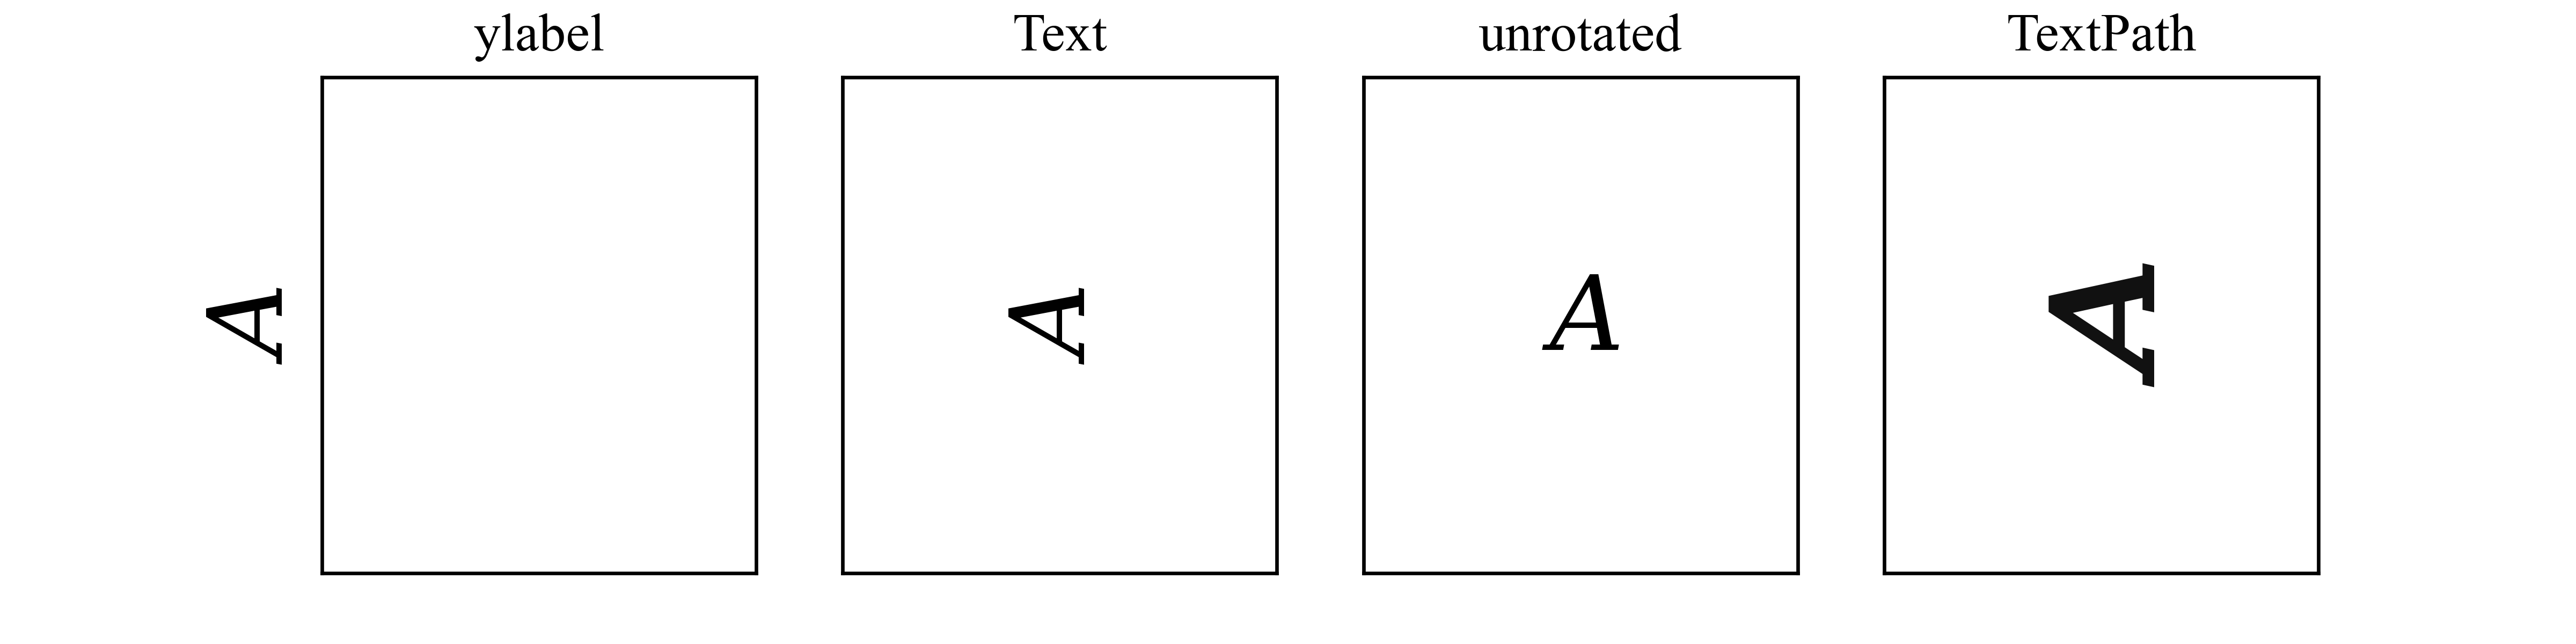

Write the Python code that produced this figure.
import matplotlib as mpl

mpl.use("Agg")

import matplotlib.pyplot as plt
from matplotlib.font_manager import FontProperties
from matplotlib.patches import PathPatch
from matplotlib.textpath import TextPath
from matplotlib.transforms import Affine2D


mpl.rcParams.update({
    "font.family": "serif",
    "font.serif": [
        "Times New Roman",
        "Times",
        "Nimbus Roman No9 L",
        "DejaVu Serif",
    ],
    "mathtext.fontset": "dejavuserif",
    "pdf.fonttype": 42,
})

fig, axes = plt.subplots(1, 4, figsize=(8, 2), dpi=150)
for ax in axes:
    ax.set_xlim(0, 1)
    ax.set_ylim(0, 1)
    ax.set_xticks([])
    ax.set_yticks([])

label = axes[0].set_ylabel(r"$A$", fontsize=23, rotation=90)
label.set_clip_on(False)
label.set_clip_box(None)
label.set_clip_path(None)
axes[0].set_title("ylabel")

axes[1].text(
    0.5, 0.5, r"$A$", fontsize=23, rotation=90,
    ha="center", va="center", clip_on=False,
)
axes[1].set_title("Text")

axes[2].text(
    0.5, 0.5, r"$A$", fontsize=23, rotation=0,
    ha="center", va="center", clip_on=False,
)
axes[2].set_title("unrotated")

path = TextPath(
    (0, 0), r"$A$", size=23,
    prop=FontProperties(math_fontfamily="dejavuserif"),
    usetex=False,
)
bounds = path.get_extents()
transform = (
    Affine2D()
    .translate(-bounds.x0 - bounds.width / 2, -bounds.y0 - bounds.height / 2)
    .rotate_deg(90)
    .scale(1 / 72)
    .translate(0.5, 0.5)
    + axes[3].transAxes
)
axes[3].add_patch(PathPatch(path, transform=transform, color="#111111"))
axes[3].set_title("TextPath")

fig.savefig("tmp/pdfs/glyph_probe.pdf", bbox_inches=None, pad_inches=0)
fig.savefig("tmp/pdfs/glyph_probe.png", dpi=600, bbox_inches=None, pad_inches=0)
